Run: headless pygame with SDL's dummy video driver; simulated clock (each Clock.tick advances the game by its frame time, no real sleeping); random seed 0; keys injected as events and as key.get_pressed() state; no mouse input; restart key R tapped at the start of phases 3 and 4.
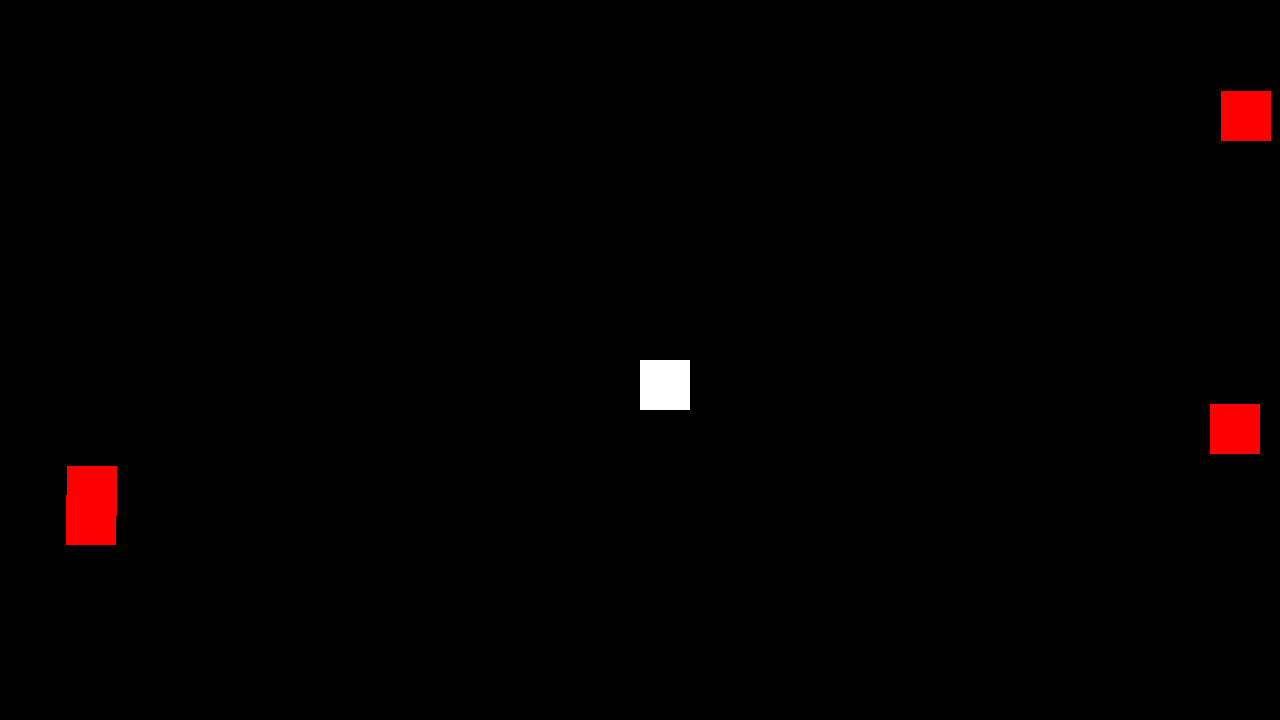
Frame 1 of 4 · flips 1–60 · no input
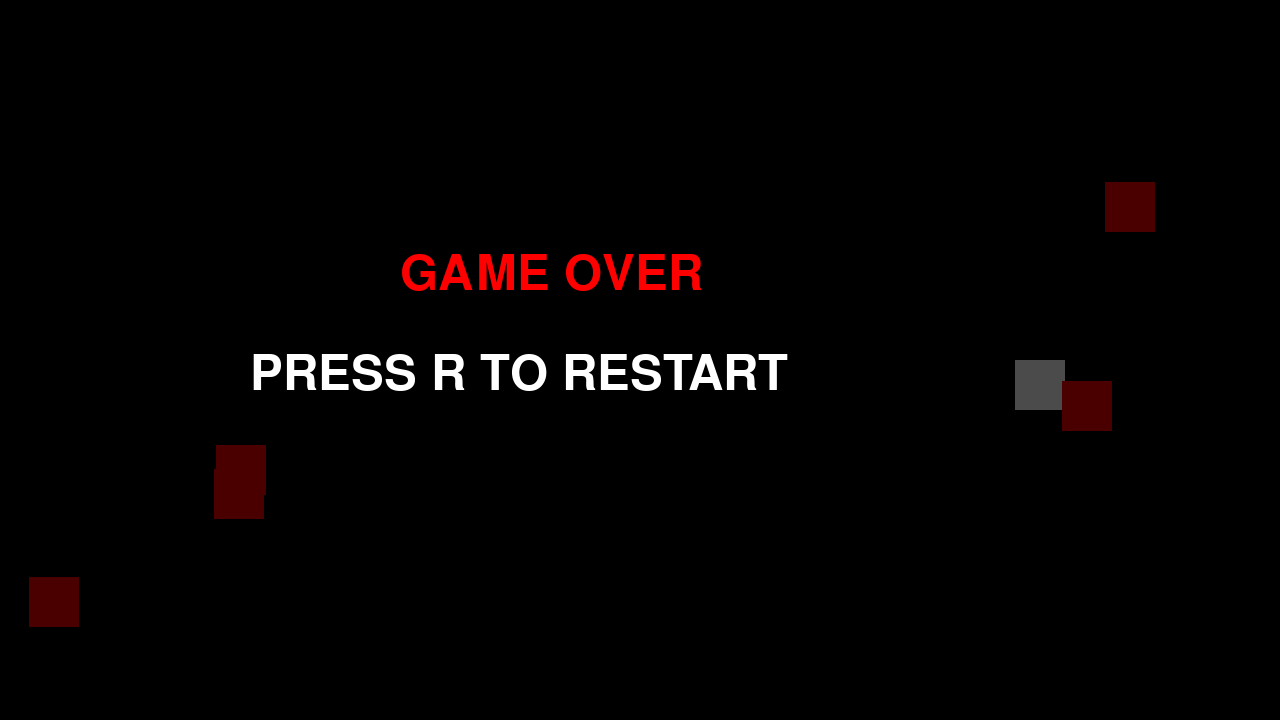
Frame 2 of 4 · flips 61–180 · tapped SPACE, RETURN · held RIGHT (→), D
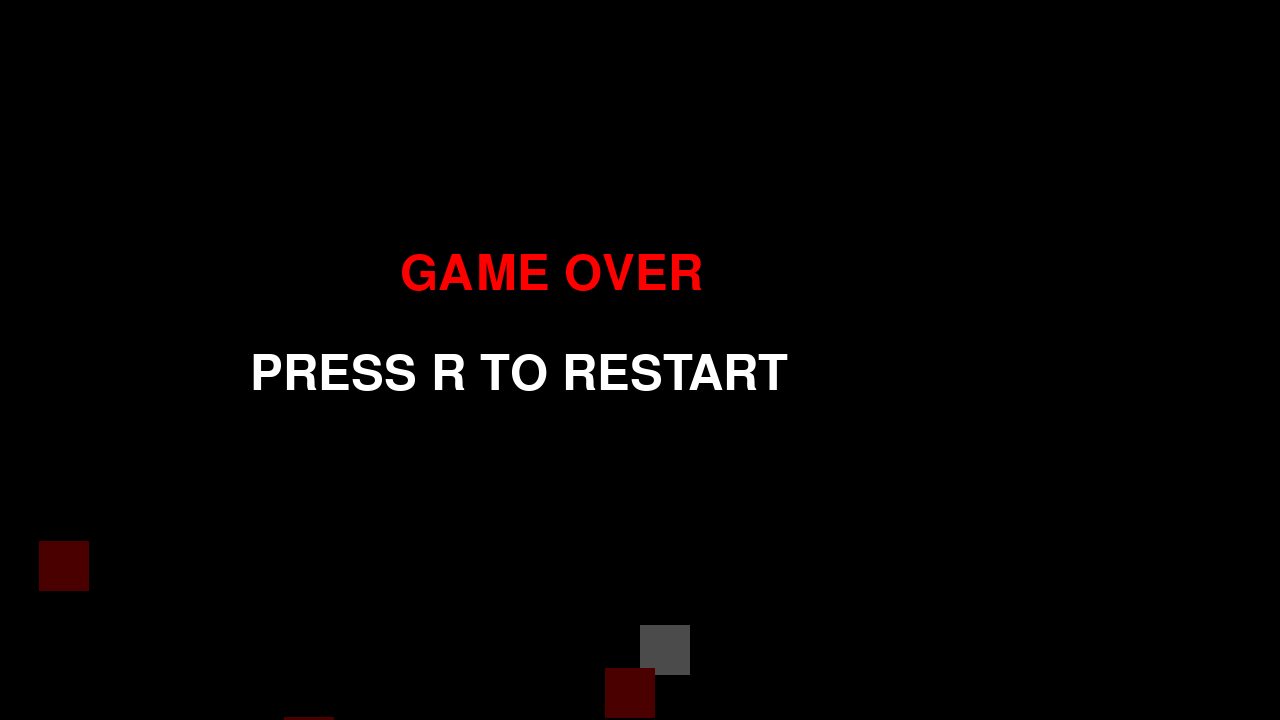
Frame 3 of 4 · flips 181–300 · tapped R · held DOWN (↓), S
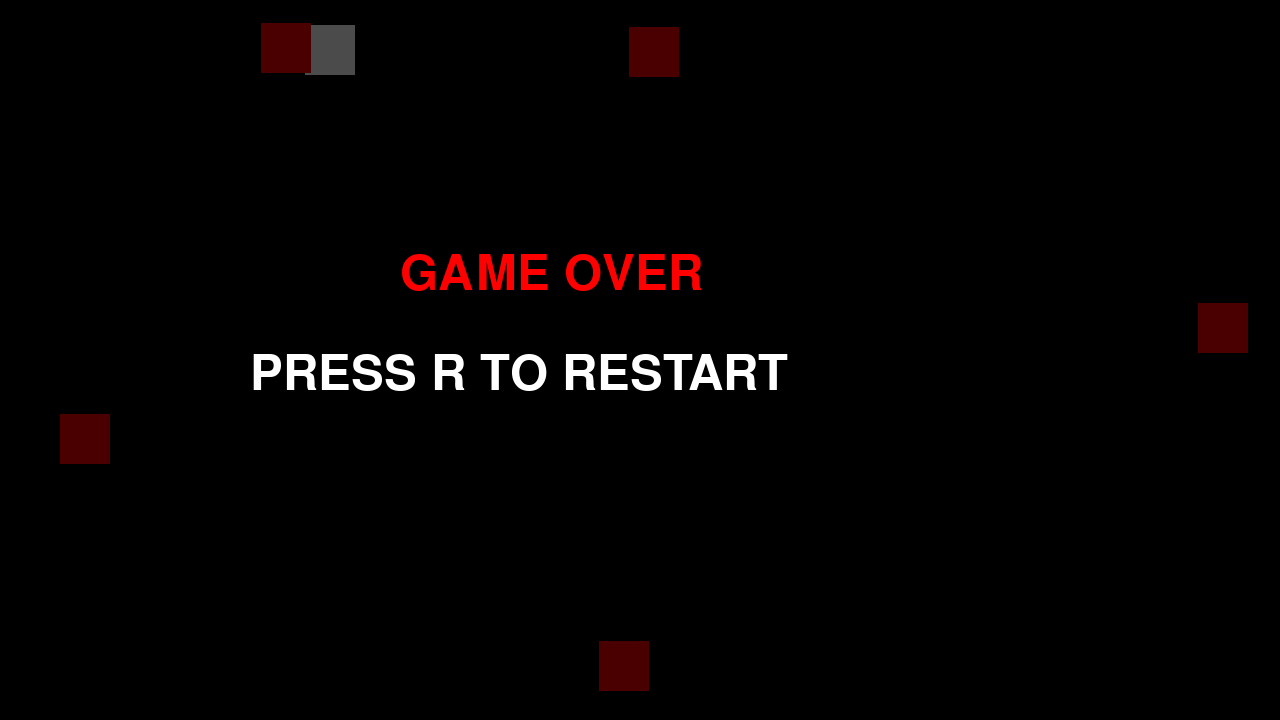
Frame 4 of 4 · flips 301–420 · tapped R · held LEFT (←), A, UP (↑), W

The pygame program that drew these frames:

import pygame
import sys
import random

pygame.init()

# =====================================
# 画面設定
# =====================================

WIDTH = 1280
HEIGHT = 720

screen = pygame.display.set_mode((WIDTH, HEIGHT))
pygame.display.set_caption("My Shooting Game")

clock = pygame.time.Clock()

# =====================================
# フォント
# =====================================

font = pygame.font.SysFont(None, 72)

# =====================================
# 色
# =====================================

BLACK = (0, 0, 0)
WHITE = (255, 255, 255)
RED = (255, 0, 0)

# =====================================
# プレイヤー
# =====================================

player_size = 50
player_speed = 5

# =====================================
# 弾
# =====================================

bullet_width = 15
bullet_height = 15
bullet_speed = 10

bullets = []

# 発射クールタイム
shoot_cooldown = 1000

# 最後に撃った時間
last_shot_time = 0

# 敵スポーン間隔
enemy_spawn_cooldown = 1500

# 最後に敵をスポーンした時間
last_enemy_spawn_time = 0

# =====================================
# 敵
# =====================================

enemy_size = 50
enemy_speed = 2

enemies = []

# =====================================
# 経験値
# =====================================

exp_orbs = []

player_level = 1

player_exp = 0

next_level_exp = 5

# =====================================
# Game Over
# =====================================

game_over = False

# =====================================
# 敵生成関数
# =====================================

def create_enemy():

    side = random.randint(0, 3)

    # 上
    if side == 0:

        x = random.randint(0, WIDTH)
        y = -enemy_size

    # 下
    elif side == 1:

        x = random.randint(0, WIDTH)
        y = HEIGHT + enemy_size

    # 左
    elif side == 2:

        x = -enemy_size
        y = random.randint(0, HEIGHT)

    # 右
    else:

        x = WIDTH + enemy_size
        y = random.randint(0, HEIGHT)

    return {
        "x": x,
        "y": y
    }

# =====================================
# リセット関数
# =====================================

def reset_game():

    global player_x
    global player_y
    global bullets
    global enemies
    global game_over
    global player_level
    global player_exp
    global next_level_exp
    global exp_orbs

    # レベル関連リセット
    player_level = 1
    player_exp = 0
    next_level_exp = 5

    # 経験値オーブ削除
    exp_orbs = []

    player_x = WIDTH // 2
    player_y = HEIGHT // 2

    bullets = []

    enemies = []

    for i in range(random.randint(1, 5)):
        enemies.append(create_enemy())

    game_over = False

# =====================================
# 初期化
# =====================================

reset_game()

# =====================================
# メインループ
# =====================================

running = True

while running:

    clock.tick(60)

    # =====================================
    # イベント処理
    # =====================================

    for event in pygame.event.get():

        if event.type == pygame.QUIT:
            running = False

        if event.type == pygame.KEYDOWN:

            # Game Over中のリスタート
            if game_over:
                

                if event.key == pygame.K_r:
                    reset_game()

    # =====================================
    # Game Over中は更新停止
    # =====================================

    if not game_over:

        # =====================================
        # キー入力
        # =====================================

        keys = pygame.key.get_pressed()

        current_time = pygame.time.get_ticks()

        # =====================================
        # 射撃
        # =====================================

        if keys[pygame.K_SPACE]:

            if current_time - last_shot_time > shoot_cooldown:

                bullet_x = player_x + player_size // 2
                bullet_y = player_y

                # 一番近い敵
                closest_enemy = None
                closest_distance = 999999

                for enemy in enemies:

                    dx = enemy["x"] - bullet_x
                    dy = enemy["y"] - bullet_y

                    distance = (dx ** 2 + dy ** 2) ** 0.5

                    if distance < closest_distance:

                        closest_distance = distance
                        closest_enemy = enemy

                # 敵がいる場合
                if closest_enemy is not None:

                    dx = closest_enemy["x"] - bullet_x
                    dy = closest_enemy["y"] - bullet_y

                    distance = (dx ** 2 + dy ** 2) ** 0.5

                    if distance != 0:

                        dx = dx / distance
                        dy = dy / distance

                        bullets.append({
                            "x": bullet_x,
                            "y": bullet_y,
                            "dx": dx,
                            "dy": dy
                        })

                        last_shot_time = current_time

        # =====================================
        # プレイヤー移動
        # =====================================

        if keys[pygame.K_LEFT]:
            player_x -= player_speed

        if keys[pygame.K_RIGHT]:
            player_x += player_speed

        if keys[pygame.K_UP]:
            player_y -= player_speed

        if keys[pygame.K_DOWN]:
            player_y += player_speed

        # =====================================
        # 画面外制限
        # =====================================

        if player_x < 0:
            player_x = 0

        if player_x > WIDTH - player_size:
            player_x = WIDTH - player_size

        if player_y < 0:
            player_y = 0

        if player_y > HEIGHT - player_size:
            player_y = HEIGHT - player_size

        # =====================================
        # 弾移動
        # =====================================

        for bullet in bullets:

            bullet["x"] += bullet["dx"] * bullet_speed
            bullet["y"] += bullet["dy"] * bullet_speed

        # =====================================
        # 画面外弾削除
        # =====================================

        bullets = [
            bullet for bullet in bullets
            if (
                bullet["x"] > -100
                and bullet["x"] < WIDTH + 100
                and bullet["y"] > -100
                and bullet["y"] < HEIGHT + 100
            )
        ]

        # =====================================
        # 敵移動
        # =====================================

        for enemy in enemies:

            dx = player_x - enemy["x"]
            dy = player_y - enemy["y"]

            distance = (dx ** 2 + dy ** 2) ** 0.5

            if distance != 0:

                dx = dx / distance
                dy = dy / distance

                enemy["x"] += dx * enemy_speed
                enemy["y"] += dy * enemy_speed


        # =====================================
        # 経験値オーブ吸引
        # =====================================

        for orb in exp_orbs:

            dx = player_x - orb["x"]
            dy = player_y - orb["y"]

            distance = (dx ** 2 + dy ** 2) ** 0.5

            # 近づいたら吸引
            if distance < 150:

                if distance != 0:

                    dx = dx / distance
                    dy = dy / distance

                    orb["x"] += dx * 5
                    orb["y"] += dy * 5

        # =====================================
        # 経験値回収
        # =====================================

        for orb in exp_orbs[:]:

            dx = player_x - orb["x"]
            dy = player_y - orb["y"]

            distance = (dx ** 2 + dy ** 2) ** 0.5

            if distance < 30:

                player_exp += orb["value"]

                exp_orbs.remove(orb)

        # =====================================
        # レベルアップ
        # =====================================

        if player_exp >= next_level_exp:

            player_level += 1

            player_exp = player_exp - next_level_exp

            next_level_exp += 5

            print("LEVEL UP!")


        # =====================================
        # 時間経過で敵スポーン
        # =====================================

        if current_time - last_enemy_spawn_time > enemy_spawn_cooldown:

            # 最大5体まで
            if len(enemies) < 5:

                enemies.append(create_enemy())

            last_enemy_spawn_time = current_time

        # =====================================
        # 当たり判定
        # =====================================

        for bullet in bullets[:]:

            bullet_x = bullet["x"]
            bullet_y = bullet["y"]

            for enemy in enemies[:]:

                if (
                    bullet_x > enemy["x"]
                    and bullet_x < enemy["x"] + enemy_size
                    and bullet_y > enemy["y"]
                    and bullet_y < enemy["y"] + enemy_size
                ):
                    

                    # 経験値オーブ生成
                    exp_orbs.append({
                        "x": enemy["x"],
                        "y": enemy["y"],
                        "value": 1
                    })

                    enemies.remove(enemy)

                    if bullet in bullets:
                        bullets.remove(bullet)

                    break

        # =====================================
        # プレイヤー接触判定
        # =====================================

        for enemy in enemies:

            if (
                player_x < enemy["x"] + enemy_size
                and player_x + player_size > enemy["x"]
                and player_y < enemy["y"] + enemy_size
                and player_y + player_size > enemy["y"]
            ):

                game_over = True

    # =====================================
    # 描画
    # =====================================

    screen.fill(BLACK)

    # プレイヤー
    pygame.draw.rect(
        screen,
        WHITE,
        (
            player_x,
            player_y,
            player_size,
            player_size
        )
    )

    # 弾
    for bullet in bullets:

        pygame.draw.rect(
            screen,
            WHITE,
            (
                bullet["x"],
                bullet["y"],
                bullet_width,
                bullet_height
            )
        )

    # 敵
    for enemy in enemies:

        pygame.draw.rect(
            screen,
            RED,
            (
                enemy["x"],
                enemy["y"],
                enemy_size,
                enemy_size
            )
        )
    
    # 経験値オーブ
    for orb in exp_orbs:

        pygame.draw.circle(
            screen,
            (0, 255, 0),
            (int(orb["x"]), int(orb["y"])),
            8
        )


    # =====================================
    # GAME OVER表示
    # =====================================

    if game_over:
        # 半透明の黒画面
        overlay = pygame.Surface((WIDTH, HEIGHT))

        overlay.set_alpha(180)

        overlay.fill(BLACK)

        screen.blit(overlay, (0, 0))

        game_over_text = font.render(
            "GAME OVER",
            True,
            RED
        )

        restart_text = font.render(
            "PRESS R TO RESTART",
            True,
            WHITE
        )

        screen.blit(game_over_text, (400, 250))
        screen.blit(restart_text, (250, 350))

    pygame.display.update()

pygame.quit()
sys.exit()
